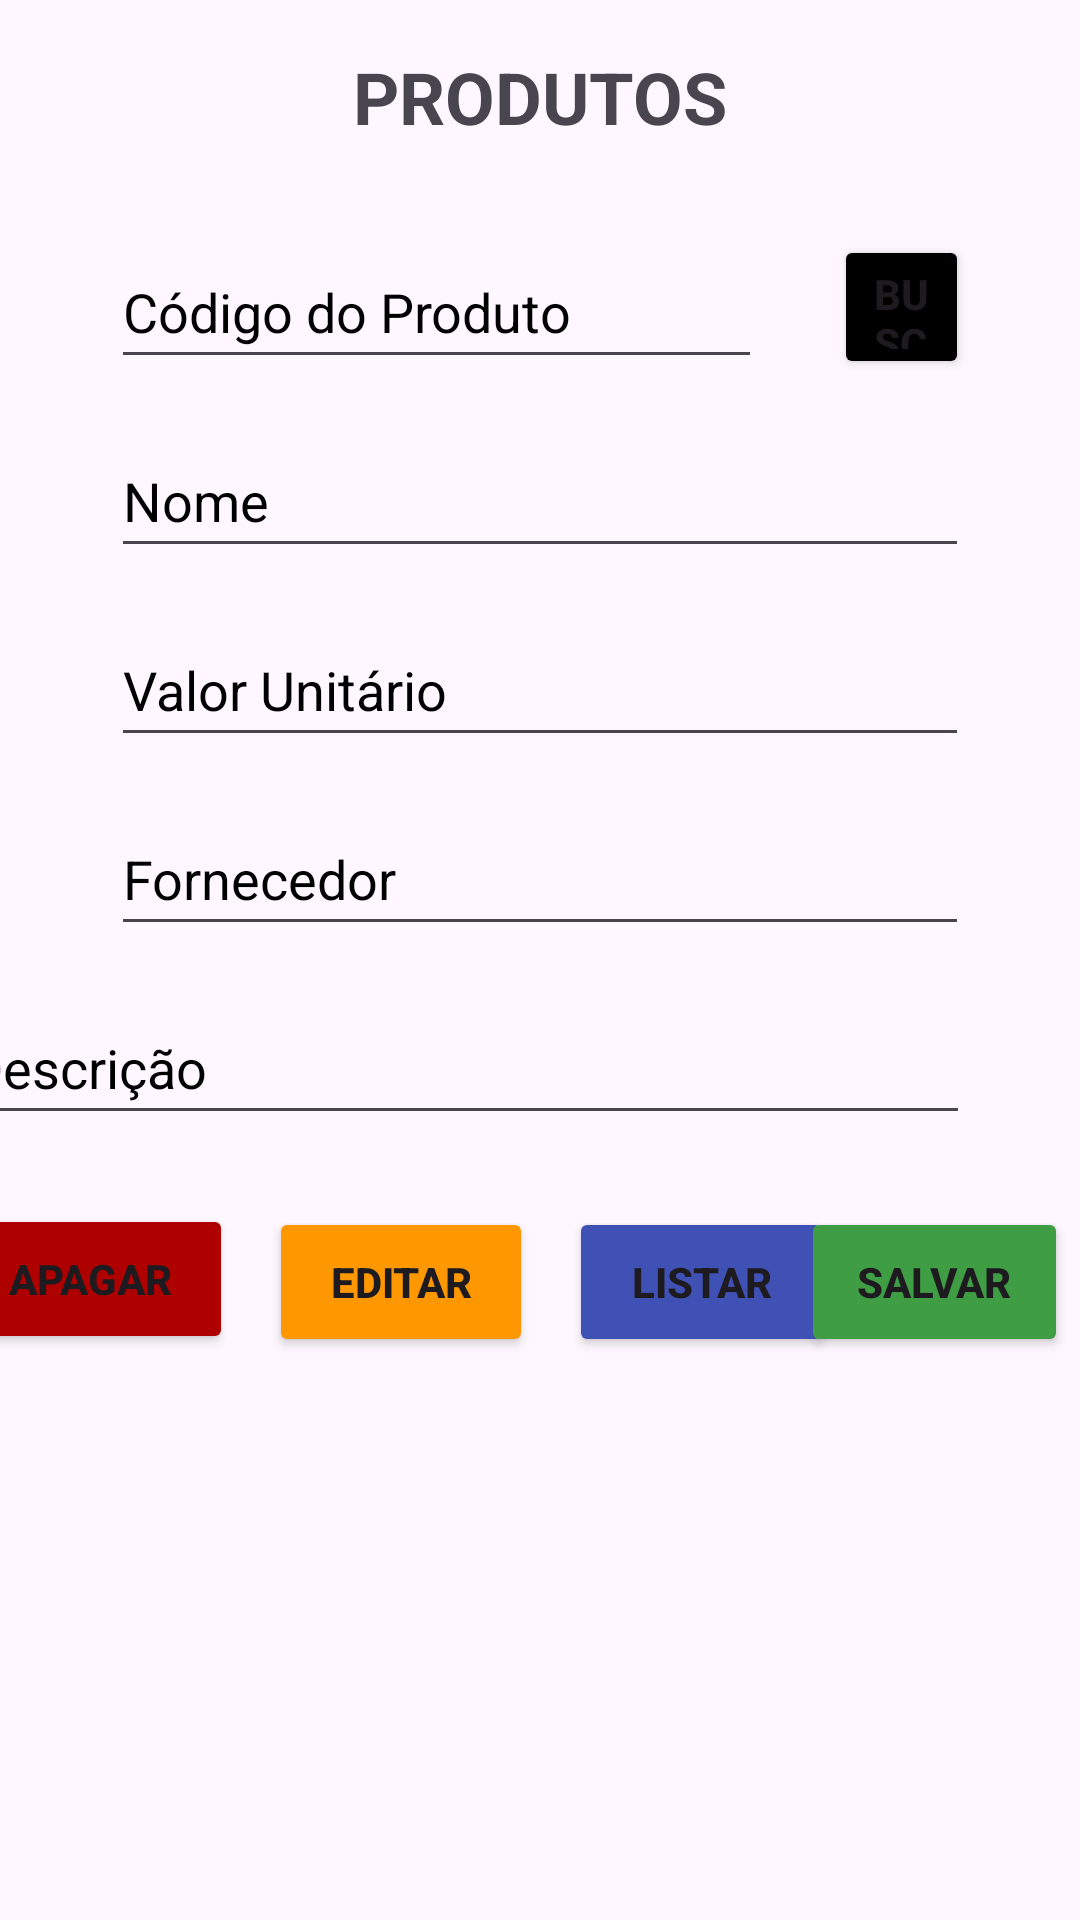

Reconstruct the res/layout file that produces this screen, plus the resources it refers to.
<!-- AndroidManifest.xml: application theme Theme.SeuNegocioApp -->
<!-- res/layout/fragment_produto.xml -->
<?xml version="1.0" encoding="utf-8"?>
<androidx.constraintlayout.widget.ConstraintLayout xmlns:android="http://schemas.android.com/apk/res/android"
    xmlns:app="http://schemas.android.com/apk/res-auto"
    xmlns:tools="http://schemas.android.com/tools"
    android:id="@+id/fragmentProduto"
    android:layout_width="match_parent"
    android:layout_height="match_parent"
    tools:context=".ProdutoFragment">

    <EditText
        android:id="@+id/etCodProduto"
        android:layout_width="217dp"
        android:layout_height="48dp"
        android:layout_marginStart="37dp"
        android:layout_marginEnd="24dp"
        android:ems="10"
        android:hint="@string/codProd"
        android:importantForAutofill="no"
        android:inputType="number"
        android:textColorHint="@color/black"
        app:layout_constraintBottom_toBottomOf="@+id/btnBuscarProd"
        app:layout_constraintEnd_toStartOf="@+id/btnBuscarProd"
        app:layout_constraintStart_toStartOf="parent"
        app:layout_constraintTop_toTopOf="@+id/btnBuscarProd" />

    <Button
        android:id="@+id/btnBuscarProd"
        android:layout_width="0dp"
        android:layout_height="48dp"
        android:layout_marginEnd="37dp"
        android:layout_marginBottom="15dp"
        android:backgroundTint="@color/black"
        android:text="@string/btnBuscar"
        android:textStyle="bold"
        app:layout_constraintBottom_toTopOf="@+id/etNomeProd"
        app:layout_constraintEnd_toEndOf="parent"
        app:layout_constraintStart_toEndOf="@+id/etCodProduto"
        app:layout_constraintTop_toBottomOf="@+id/tvTituloProd" />

    <EditText
        android:id="@+id/etNomeProd"
        android:layout_width="0dp"
        android:layout_height="48dp"
        android:layout_marginStart="37dp"
        android:layout_marginEnd="37dp"
        android:layout_marginBottom="15dp"
        android:ems="10"
        android:hint="@string/nomeProd"
        android:importantForAutofill="no"
        android:inputType="text"
        android:textColorHint="@color/black"
        app:layout_constraintBottom_toTopOf="@+id/etValProd"
        app:layout_constraintEnd_toEndOf="parent"
        app:layout_constraintStart_toStartOf="parent"
        app:layout_constraintTop_toBottomOf="@+id/btnBuscarProd" />

    <EditText
        android:id="@+id/etDescProd"
        android:layout_width="338dp"
        android:layout_height="48dp"
        android:layout_marginStart="37dp"
        android:layout_marginEnd="37dp"
        android:layout_marginBottom="23dp"
        android:ems="10"
        android:hint="@string/descProd"
        android:importantForAutofill="no"
        android:inputType="text"
        android:textColorHint="@color/black"
        app:layout_constraintBottom_toTopOf="@+id/btnApagarProd"
        app:layout_constraintEnd_toEndOf="parent"
        app:layout_constraintHorizontal_bias="1.0"
        app:layout_constraintStart_toEndOf="@+id/btnEditarProd"
        app:layout_constraintTop_toBottomOf="@+id/etFornProd" />

    <EditText
        android:id="@+id/etFornProd"
        android:layout_width="0dp"
        android:layout_height="48dp"
        android:layout_marginStart="37dp"
        android:layout_marginEnd="37dp"
        android:layout_marginBottom="15dp"
        android:ems="10"
        android:hint="@string/fornProd"
        android:importantForAutofill="no"
        android:inputType="text"
        android:textColorHint="@color/black"
        app:layout_constraintBottom_toTopOf="@+id/etDescProd"
        app:layout_constraintEnd_toEndOf="parent"
        app:layout_constraintStart_toStartOf="parent"
        app:layout_constraintTop_toBottomOf="@+id/etValProd" />

    <Button
        android:id="@+id/btnListarProd"
        android:layout_width="88dp"
        android:layout_height="50dp"
        android:layout_marginTop="24dp"
        android:layout_marginEnd="104dp"
        android:backgroundTint="#3F51B5"
        android:text="@string/btnListar"
        android:textStyle="bold"
        app:layout_constraintEnd_toEndOf="parent"
        app:layout_constraintStart_toEndOf="@+id/btnEditarProd"
        app:layout_constraintTop_toBottomOf="@+id/etDescProd" />

    <Button
        android:id="@+id/btnEditarProd"
        android:layout_width="88dp"
        android:layout_height="50dp"
        android:layout_marginTop="24dp"
        android:layout_marginEnd="12dp"
        android:backgroundTint="#FF9800"
        android:text="@string/btnEditar"
        android:textStyle="bold"
        app:layout_constraintEnd_toStartOf="@+id/btnListarProd"
        app:layout_constraintStart_toEndOf="@+id/btnApagarProd"
        app:layout_constraintTop_toBottomOf="@+id/etDescProd" />

    <Button
        android:id="@+id/btnSalvaProd"
        android:layout_width="89dp"
        android:layout_height="50dp"
        android:layout_marginTop="24dp"
        android:layout_marginEnd="4dp"
        android:backgroundTint="#3F9D43"
        android:text="@string/btnSalvar"
        android:textStyle="bold"
        app:layout_constraintEnd_toEndOf="parent"
        app:layout_constraintTop_toBottomOf="@+id/etDescProd" />

    <Button
        android:id="@+id/btnApagarProd"
        android:layout_width="95dp"
        android:layout_height="50dp"
        android:layout_marginStart="4dp"
        android:layout_marginEnd="12dp"
        android:backgroundTint="#AF0000"
        android:text="@string/btnApagar"
        android:textStyle="bold"
        app:layout_constraintBottom_toTopOf="@+id/btnListarProd"
        app:layout_constraintEnd_toStartOf="@+id/btnEditarProd"
        app:layout_constraintStart_toStartOf="parent"
        app:layout_constraintTop_toBottomOf="@+id/etDescProd" />

    <TextView
        android:id="@+id/tvListarProd"
        android:layout_width="408dp"
        android:layout_height="255dp"
        android:layout_marginTop="24dp"
        app:layout_constraintBottom_toBottomOf="parent"
        app:layout_constraintEnd_toEndOf="parent"
        app:layout_constraintStart_toStartOf="parent"
        app:layout_constraintTop_toBottomOf="@+id/btnListarProd" />

    <EditText
        android:id="@+id/etValProd"
        android:layout_width="0dp"
        android:layout_height="48dp"
        android:layout_marginStart="37dp"
        android:layout_marginEnd="37dp"
        android:layout_marginBottom="15dp"
        android:ems="10"
        android:hint="@string/valProd"
        android:importantForAutofill="no"
        android:inputType="text"
        android:textColorHint="@color/black"
        android:scrollbars="vertical"
        app:layout_constraintBottom_toTopOf="@+id/etFornProd"
        app:layout_constraintEnd_toEndOf="parent"
        app:layout_constraintStart_toStartOf="parent"
        app:layout_constraintTop_toBottomOf="@+id/etNomeProd" />

    <TextView
        android:id="@+id/tvTituloProd"
        android:layout_width="wrap_content"
        android:layout_height="wrap_content"
        android:layout_marginTop="16dp"
        android:layout_marginBottom="30dp"
        android:text="@string/tituloProd"
        android:textAlignment="center"
        android:textSize="24sp"
        android:textStyle="bold"
        app:layout_constraintBottom_toTopOf="@+id/btnBuscarProd"
        app:layout_constraintEnd_toEndOf="parent"
        app:layout_constraintStart_toStartOf="parent"
        app:layout_constraintTop_toTopOf="parent" />

</androidx.constraintlayout.widget.ConstraintLayout>
<!-- resources referenced by this layout -->
<resources>
  <string name="btnApagar">Apagar</string>
  <string name="btnBuscar">Buscar</string>
  <string name="btnEditar">Editar</string>
  <string name="btnListar">Listar</string>
  <string name="btnSalvar">Salvar</string>
  <string name="codProd">Código do Produto</string>
  <string name="descProd">Descrição</string>
  <string name="fornProd">Fornecedor</string>
  <string name="nomeProd">Nome</string>
  <string name="tituloProd">PRODUTOS</string>
  <string name="valProd">Valor Unitário</string>
  <style name="Theme.SeuNegocioApp" parent="Base.Theme.SeuNegocioApp" />
  <style name="Base.Theme.SeuNegocioApp" parent="Theme.Material3.DayNight">
          
          
      </style>
  <!-- not gathered from this repository: default colours our renderer supplied (Android Studio template values) -->
  <color name="black">#FF000000</color>
</resources>
